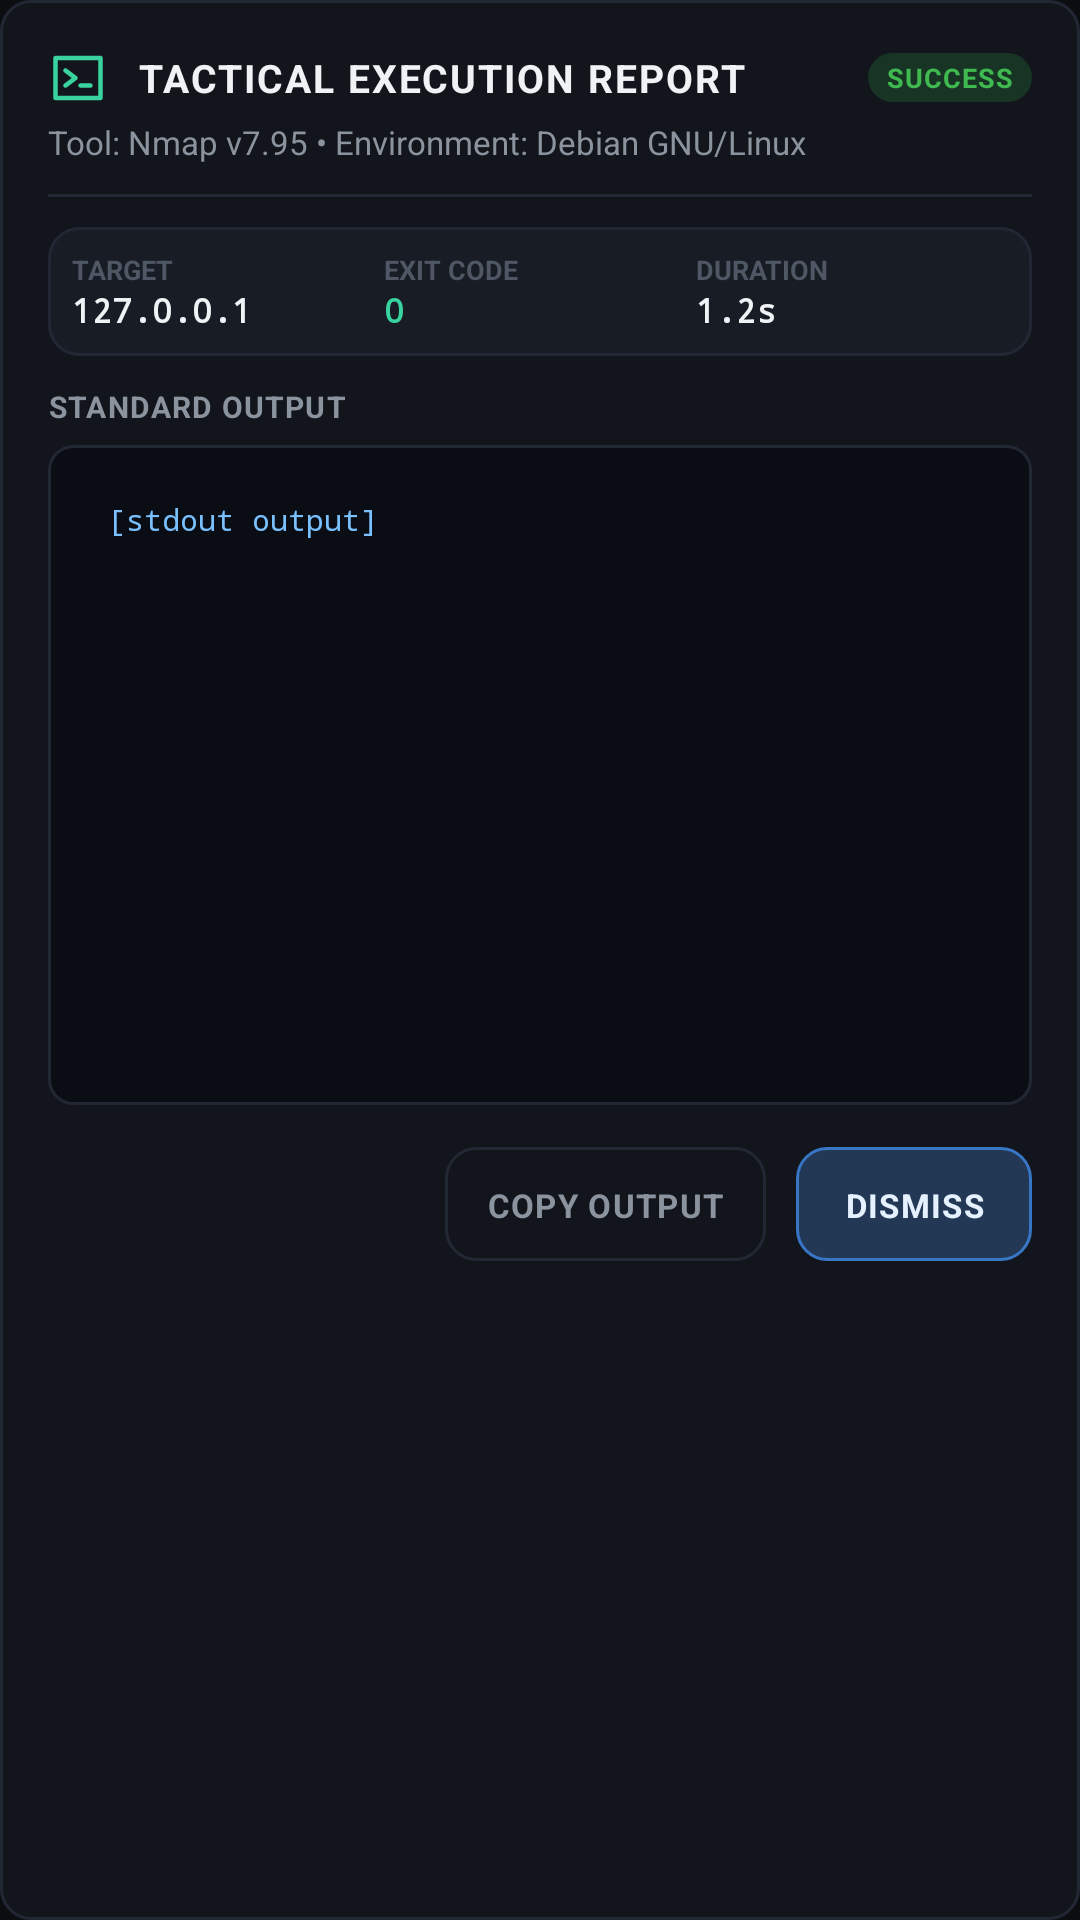

Reconstruct the res/layout file that produces this screen, plus the resources it refers to.
<!-- AndroidManifest.xml: application theme Theme.Vajra -->
<!-- res/layout/dialog_execution_result.xml -->
<?xml version="1.0" encoding="utf-8"?>
<LinearLayout xmlns:android="http://schemas.android.com/apk/res/android"
    xmlns:app="http://schemas.android.com/apk/res-auto"
    android:layout_width="match_parent"
    android:layout_height="wrap_content"
    android:background="@drawable/bg_card_cyber"
    android:orientation="vertical"
    android:padding="16dp">

    
    <LinearLayout
        android:layout_width="match_parent"
        android:layout_height="wrap_content"
        android:gravity="center_vertical"
        android:orientation="horizontal">

        <ImageView
            android:layout_width="20dp"
            android:layout_height="20dp"
            android:contentDescription="@null"
            android:src="@drawable/ic_cat_terminal"
            app:tint="@color/vajra_accent_cyan" />

        <TextView
            android:layout_width="0dp"
            android:layout_height="wrap_content"
            android:layout_marginStart="10dp"
            android:layout_weight="1"
            android:letterSpacing="0.05"
            android:text="TACTICAL EXECUTION REPORT"
            android:textColor="@color/vajra_text_primary"
            android:textSize="13sp"
            android:textStyle="bold" />

        <TextView
            android:id="@+id/resultStatusBadge"
            android:layout_width="wrap_content"
            android:layout_height="wrap_content"
            android:background="@drawable/bg_badge_installed"
            android:letterSpacing="0.04"
            android:paddingHorizontal="6dp"
            android:paddingVertical="2dp"
            android:text="SUCCESS"
            android:textColor="@color/vajra_badge_installed_text"
            android:textSize="9sp"
            android:textStyle="bold" />
    </LinearLayout>

    <TextView
        android:id="@+id/resultToolInfo"
        android:layout_width="match_parent"
        android:layout_height="wrap_content"
        android:layout_marginTop="4dp"
        android:text="Tool: Nmap v7.95 • Environment: Debian GNU/Linux"
        android:textColor="@color/vajra_text_secondary"
        android:textSize="11sp" />

    <View
        android:layout_width="match_parent"
        android:layout_height="1dp"
        android:layout_marginTop="10dp"
        android:layout_marginBottom="10dp"
        android:background="@color/vajra_border_dark" />

    
    <LinearLayout
        android:layout_width="match_parent"
        android:layout_height="wrap_content"
        android:background="@drawable/bg_card_elevated"
        android:orientation="horizontal"
        android:padding="8dp">

        <LinearLayout
            android:layout_width="0dp"
            android:layout_height="wrap_content"
            android:layout_weight="1"
            android:orientation="vertical">
            <TextView
                android:layout_width="wrap_content"
                android:layout_height="wrap_content"
                android:text="TARGET"
                android:textColor="@color/vajra_text_tertiary"
                android:textSize="9sp"
                android:textStyle="bold" />
            <TextView
                android:id="@+id/resultTarget"
                android:layout_width="wrap_content"
                android:layout_height="wrap_content"
                android:fontFamily="monospace"
                android:text="127.0.0.1"
                android:textColor="@color/vajra_text_primary"
                android:textSize="11sp"
                android:textStyle="bold" />
        </LinearLayout>

        <LinearLayout
            android:layout_width="0dp"
            android:layout_height="wrap_content"
            android:layout_weight="1"
            android:orientation="vertical">
            <TextView
                android:layout_width="wrap_content"
                android:layout_height="wrap_content"
                android:text="EXIT CODE"
                android:textColor="@color/vajra_text_tertiary"
                android:textSize="9sp"
                android:textStyle="bold" />
            <TextView
                android:id="@+id/resultExitCode"
                android:layout_width="wrap_content"
                android:layout_height="wrap_content"
                android:fontFamily="monospace"
                android:text="0"
                android:textColor="@color/vajra_accent_cyan"
                android:textSize="11sp"
                android:textStyle="bold" />
        </LinearLayout>

        <LinearLayout
            android:layout_width="0dp"
            android:layout_height="wrap_content"
            android:layout_weight="1"
            android:orientation="vertical">
            <TextView
                android:layout_width="wrap_content"
                android:layout_height="wrap_content"
                android:text="DURATION"
                android:textColor="@color/vajra_text_tertiary"
                android:textSize="9sp"
                android:textStyle="bold" />
            <TextView
                android:id="@+id/resultDuration"
                android:layout_width="wrap_content"
                android:layout_height="wrap_content"
                android:fontFamily="monospace"
                android:text="1.2s"
                android:textColor="@color/vajra_text_primary"
                android:textSize="11sp"
                android:textStyle="bold" />
        </LinearLayout>
    </LinearLayout>

    
    <TextView
        android:layout_width="wrap_content"
        android:layout_height="wrap_content"
        android:layout_marginTop="10dp"
        android:letterSpacing="0.04"
        android:text="STANDARD OUTPUT"
        android:textColor="@color/vajra_text_secondary"
        android:textSize="10sp"
        android:textStyle="bold" />

    
    <ScrollView
        android:layout_width="match_parent"
        android:layout_height="220dp"
        android:layout_marginTop="6dp"
        android:background="@drawable/bg_code_box"
        android:scrollbars="vertical">

        <HorizontalScrollView
            android:layout_width="match_parent"
            android:layout_height="wrap_content"
            android:scrollbars="horizontal">

            <TextView
                android:id="@+id/txtExecutionOutput"
                android:layout_width="wrap_content"
                android:layout_height="wrap_content"
                android:fontFamily="monospace"
                android:lineSpacingExtra="3dp"
                android:padding="8dp"
                android:text="[stdout output]"
                android:textColor="@color/vajra_text_code"
                android:textSize="10sp" />
        </HorizontalScrollView>
    </ScrollView>

    
    <TextView
        android:id="@+id/txtExecutionError"
        android:layout_width="match_parent"
        android:layout_height="wrap_content"
        android:layout_marginTop="6dp"
        android:fontFamily="monospace"
        android:textColor="@color/vajra_badge_error_text"
        android:textSize="10sp"
        android:visibility="gone" />

    
    <LinearLayout
        android:layout_width="match_parent"
        android:layout_height="wrap_content"
        android:layout_marginTop="14dp"
        android:gravity="end"
        android:orientation="horizontal">

        <TextView
            android:id="@+id/btnCopyResult"
            android:layout_width="wrap_content"
            android:layout_height="38dp"
            android:background="@drawable/bg_button_secondary"
            android:gravity="center"
            android:letterSpacing="0.04"
            android:paddingHorizontal="14dp"
            android:text="COPY OUTPUT"
            android:textColor="@color/vajra_text_secondary"
            android:textSize="11sp"
            android:textStyle="bold" />

        <TextView
            android:id="@+id/btnDismissResult"
            android:layout_width="wrap_content"
            android:layout_height="38dp"
            android:layout_marginStart="10dp"
            android:background="@drawable/bg_button_primary"
            android:gravity="center"
            android:letterSpacing="0.04"
            android:paddingHorizontal="16dp"
            android:text="DISMISS"
            android:textColor="@color/color_primary_btn_text"
            android:textSize="11sp"
            android:textStyle="bold" />
    </LinearLayout>

</LinearLayout>
<!-- resources referenced by this layout -->
<resources>
  <color name="color_primary_btn_text">#E6F1FF</color>
  <color name="vajra_accent_cyan">#38D39F</color>
  <color name="vajra_badge_error_text">#F85149</color>
  <color name="vajra_badge_installed_text">#3FB950</color>
  <color name="vajra_border_dark">#222734</color>
  <color name="vajra_text_code">#79C0FF</color>
  <color name="vajra_text_primary">#F0F3F6</color>
  <color name="vajra_text_secondary">#8B949E</color>
  <color name="vajra_text_tertiary">#4F5765</color>
  <!-- drawable bg_badge_installed (drawable) -->
  <?xml version="1.0" encoding="utf-8"?>
  <shape xmlns:android="http://schemas.android.com/apk/res/android"
      android:shape="rectangle">
      <solid android:color="@color/vajra_badge_installed_bg" />
      <corners android:radius="12dp" />
      <padding
          android:left="8dp"
          android:top="3dp"
          android:right="8dp"
          android:bottom="3dp" />
  </shape>
  <!-- drawable bg_button_secondary (drawable) -->
  <?xml version="1.0" encoding="utf-8"?>
  <ripple xmlns:android="http://schemas.android.com/apk/res/android"
      android:color="#2058A6FF">
      <item>
          <shape android:shape="rectangle">
              <solid android:color="@color/vajra_surface_dark" />
              <stroke
                  android:width="1dp"
                  android:color="@color/vajra_border_dark" />
              <corners android:radius="10dp" />
              <padding
                  android:left="16dp"
                  android:top="12dp"
                  android:right="16dp"
                  android:bottom="12dp" />
          </shape>
      </item>
  </ripple>
  <!-- drawable bg_card_cyber (drawable) -->
  <?xml version="1.0" encoding="utf-8"?>
  <shape xmlns:android="http://schemas.android.com/apk/res/android"
      android:shape="rectangle">
      <solid android:color="@color/vajra_surface_dark" />
      <stroke
          android:width="1dp"
          android:color="@color/vajra_border_dark" />
      <corners android:radius="10dp" />
  </shape>
  <!-- drawable bg_card_elevated (drawable) -->
  <?xml version="1.0" encoding="utf-8"?>
  <shape xmlns:android="http://schemas.android.com/apk/res/android"
      android:shape="rectangle">
      <solid android:color="@color/vajra_surface_elevated_dark" />
      <stroke
          android:width="1dp"
          android:color="@color/vajra_border_dark" />
      <corners android:radius="10dp" />
  </shape>
  <!-- drawable bg_code_box (drawable) -->
  <?xml version="1.0" encoding="utf-8"?>
  <shape xmlns:android="http://schemas.android.com/apk/res/android"
      android:shape="rectangle">
      <solid android:color="#0A0D14" />
      <stroke
          android:width="1dp"
          android:color="@color/vajra_border_dark" />
      <corners android:radius="8dp" />
      <padding
          android:left="12dp"
          android:top="10dp"
          android:right="12dp"
          android:bottom="10dp" />
  </shape>
  <!-- drawable ic_cat_terminal (drawable) -->
  <?xml version="1.0" encoding="utf-8"?>
  <vector xmlns:android="http://schemas.android.com/apk/res/android"
      android:width="24dp"
      android:height="24dp"
      android:viewportWidth="24"
      android:viewportHeight="24">
      <path
          android:strokeColor="#FFFFFF"
          android:strokeWidth="1.8"
          android:strokeLineCap="round"
          android:strokeLineJoin="round"
          android:pathData="M3,4 H21 V20 H3 Z M7,9 L11,12 L7,15 M13,15 H17" />
  </vector>
  <color name="vajra_badge_installed_bg">#183424</color>
  <color name="color_primary_btn">#233854</color>
  <color name="color_primary_btn_stroke">#3875C4</color>
  <color name="vajra_surface_dark">#12151B</color>
  <color name="vajra_surface_elevated_dark">#181C24</color>
  <color name="vajra_bg_dark">#0B0D11</color>
  <color name="vajra_accent_blue">#4C9AFF</color>
</resources>
